Image classification data set "Dataset" (MaulaIlma/Indonesian-Batik-Recognition-Using-GLCM-and-CDH-Methods on GitHub). Class labels (14): Bandung, Bogor, Ciamis, Cimahi, Cirebon, Garut, Indramayu, Kabupaten Bandung, Kabupaten Cirebon, Kabupaten Tasikmalaya, Kuningan, Majalengka, Sumedang, Tasikmalaya.

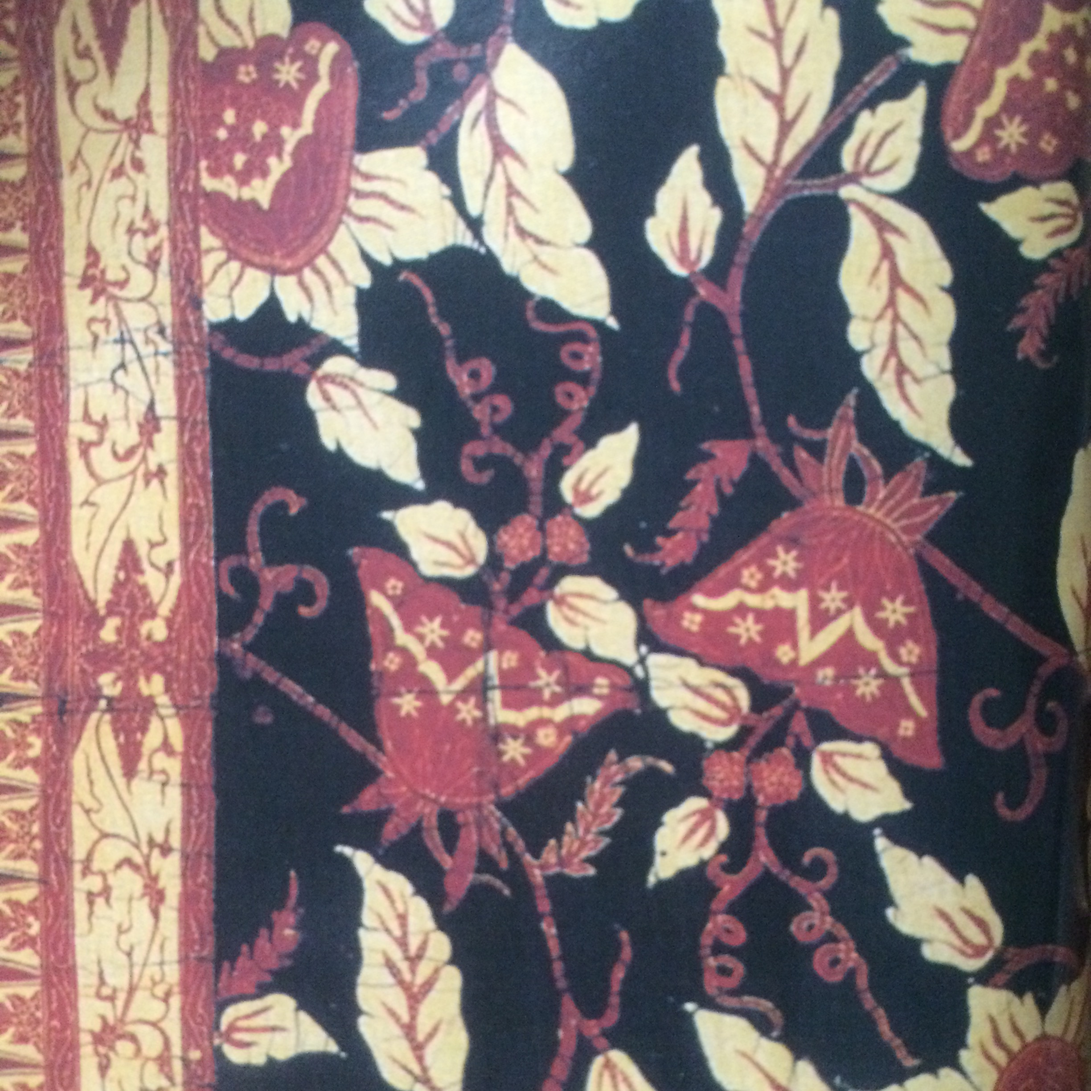
Label: Cirebon

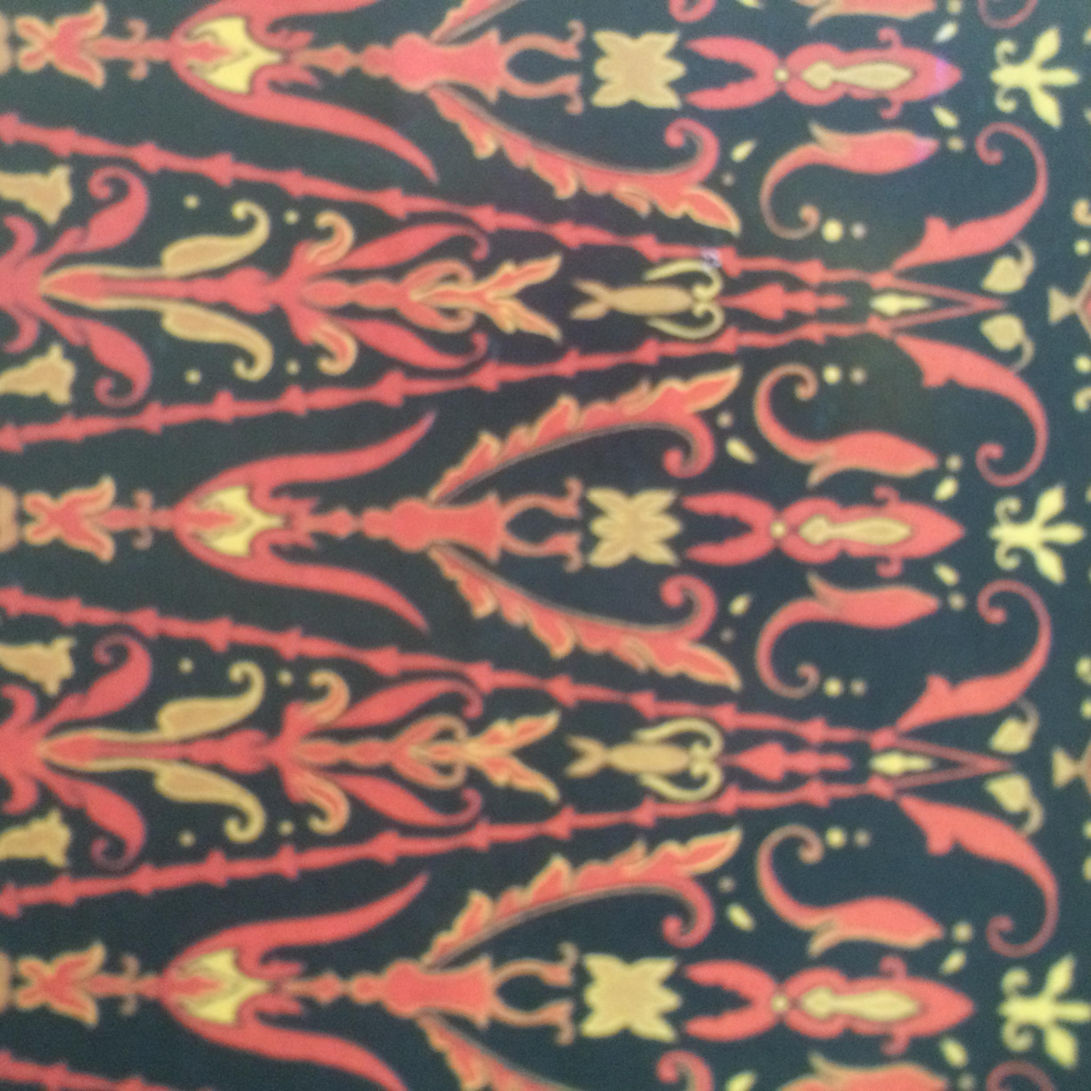
Label: Kabupaten Bandung

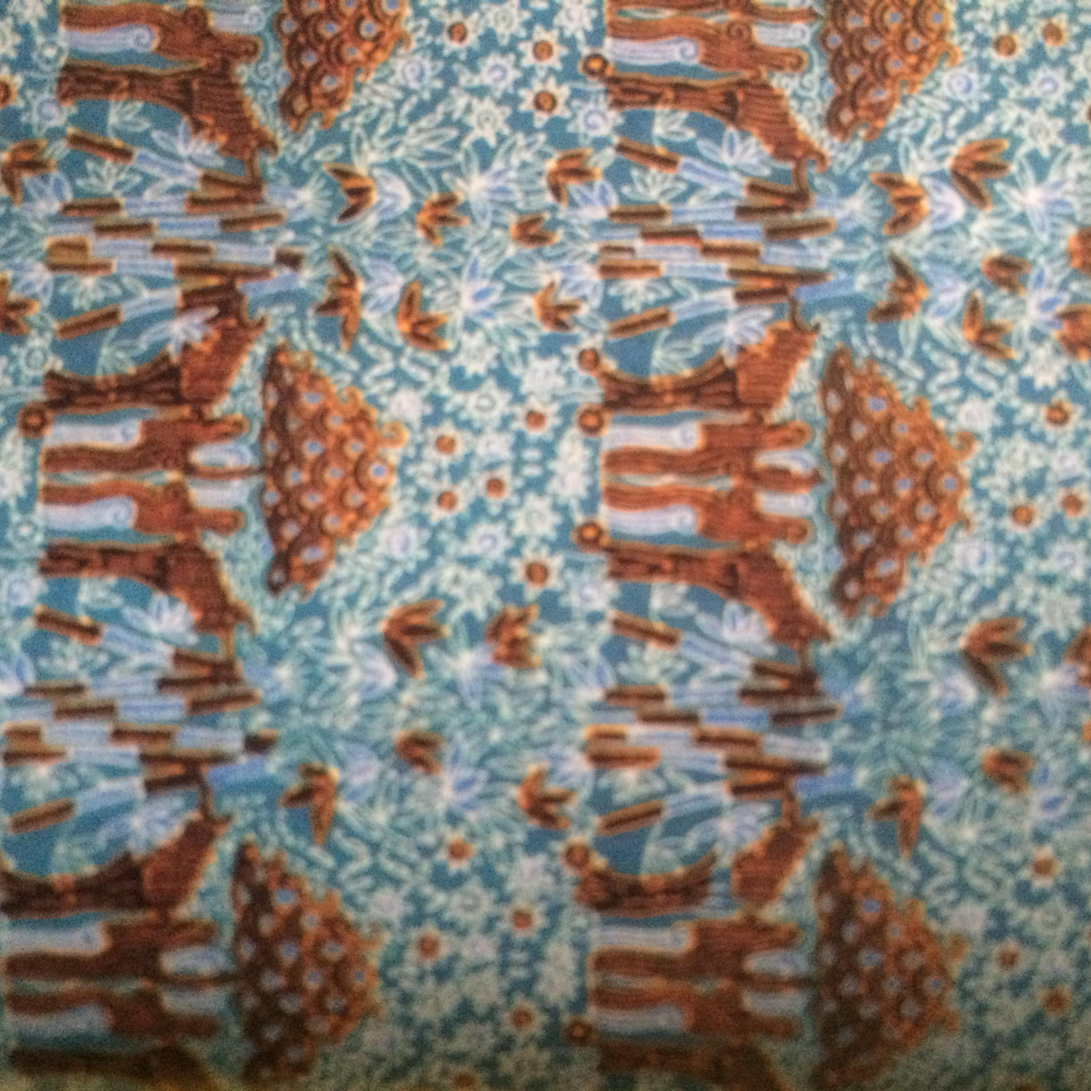
Label: Cimahi

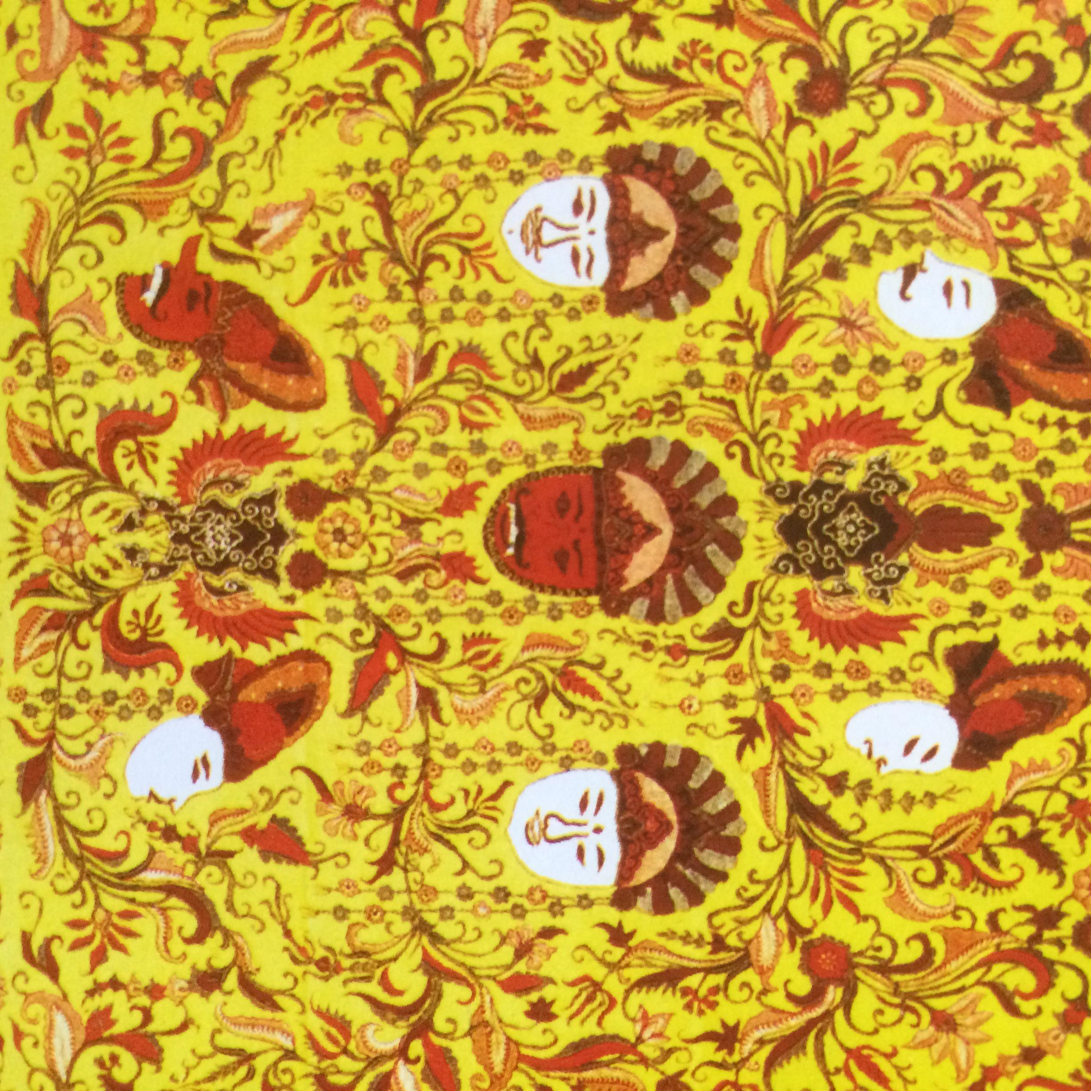
Label: Kabupaten Cirebon

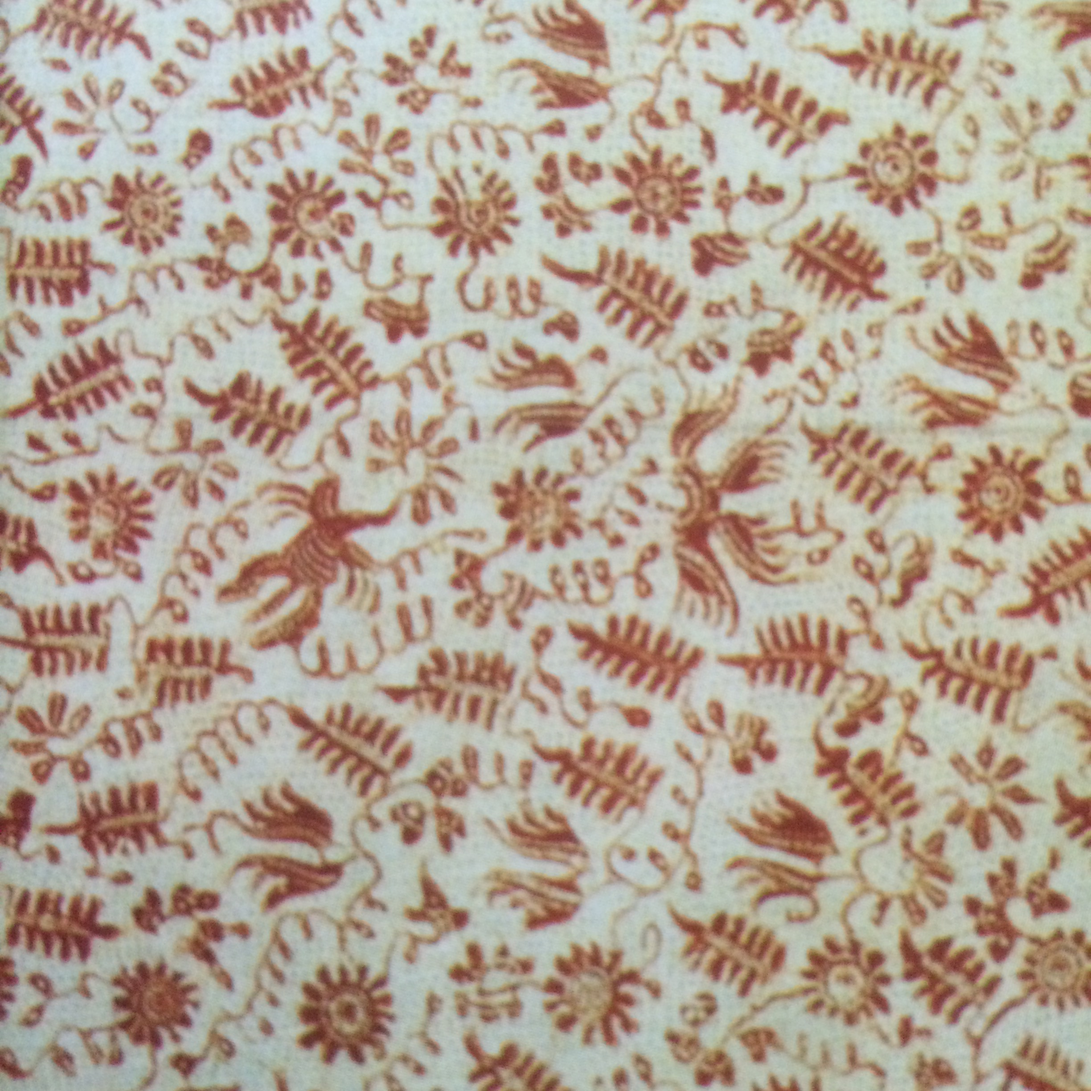
Label: Indramayu

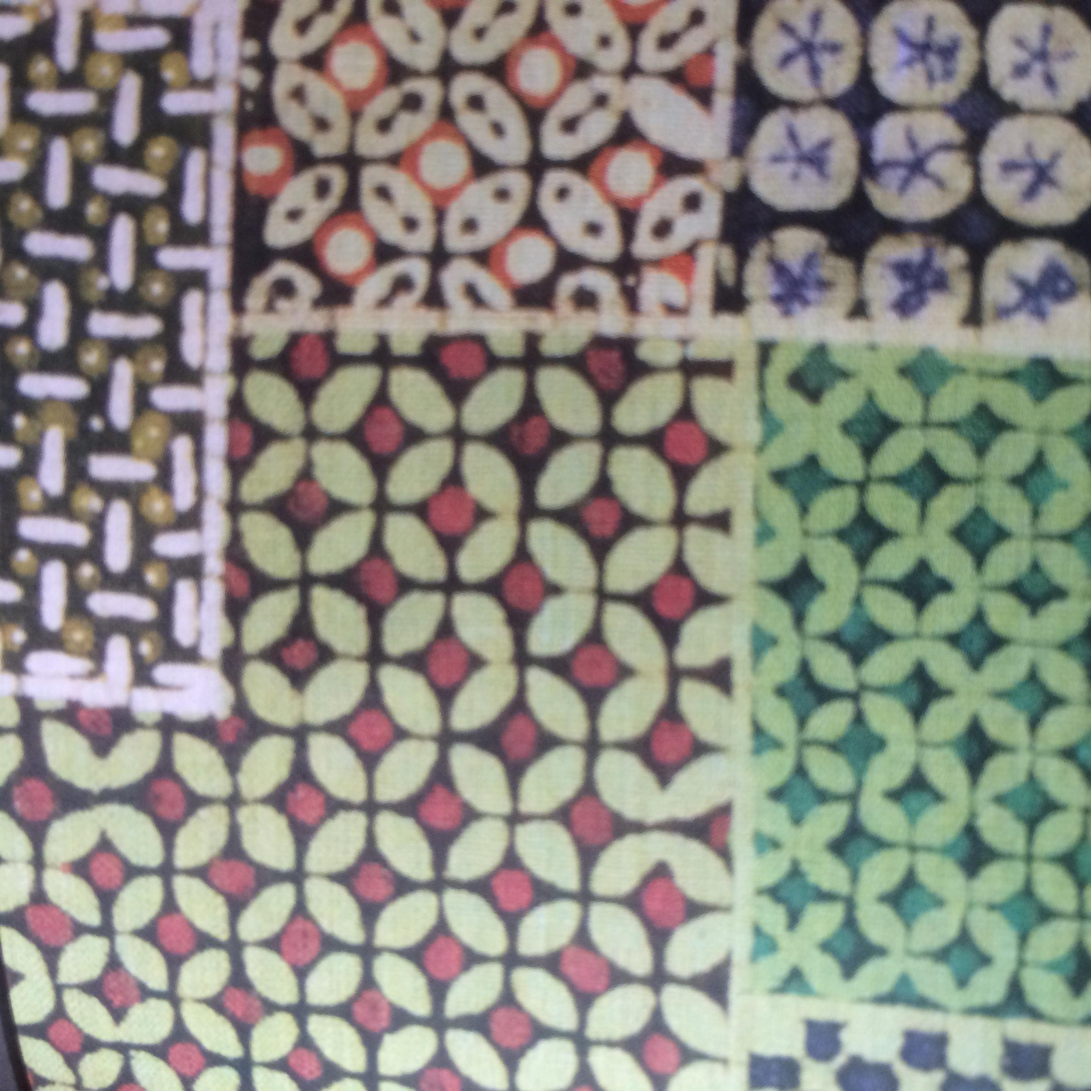
Label: Bandung
